Run: headless pygame with SDL's dummy video driver; simulated clock (each Clock.tick advances the game by its frame time, no real sleeping); random seed 0; keys injected as events and as key.get_pressed() state; no mouse input.
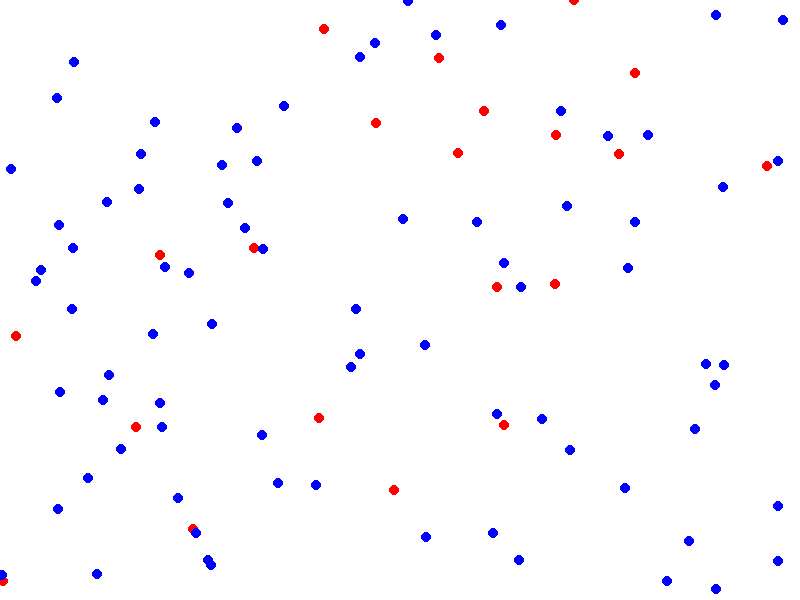
Frame 1 of 4 · flips 1–60 · no input
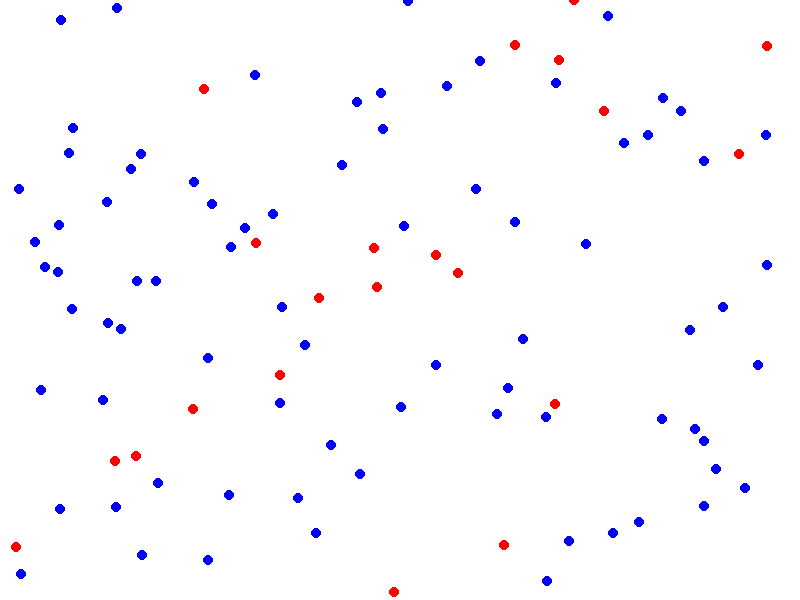
Frame 2 of 4 · flips 61–180 · tapped SPACE, RETURN · held RIGHT (→), D
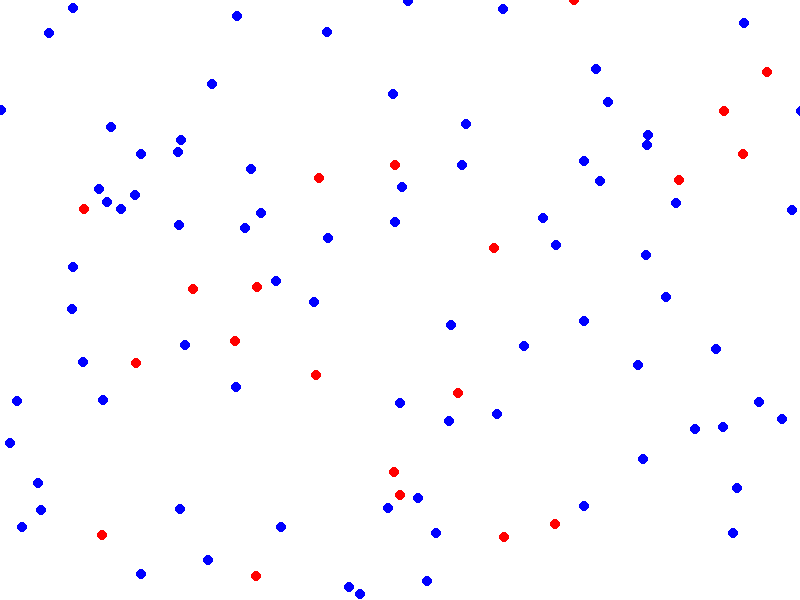
Frame 3 of 4 · flips 181–300 · held DOWN (↓), S
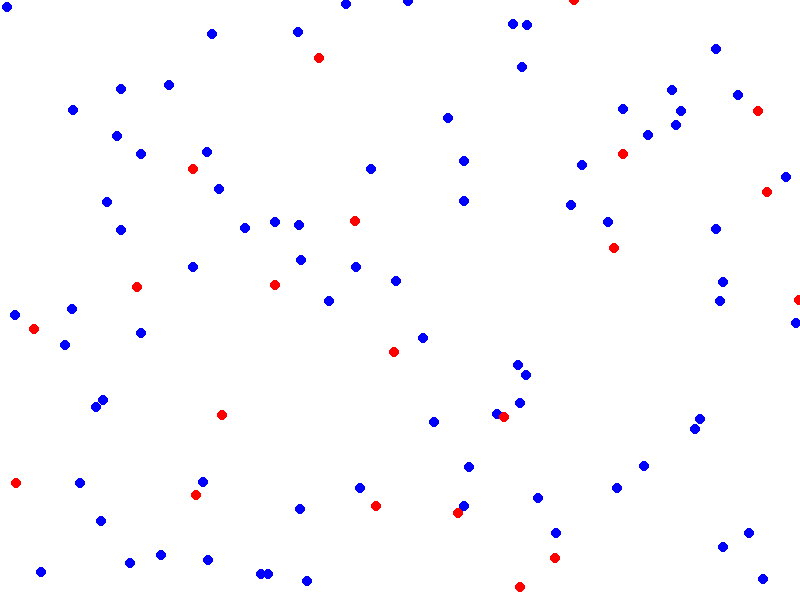
Frame 4 of 4 · flips 301–420 · held LEFT (←), A, UP (↑), W

The pygame program that drew these frames:

import pygame
import random

# Paramètres de la simulation
SCREEN_WIDTH = 800
SCREEN_HEIGHT = 600
NUM_PERSONS = 100
INFECTION_RATE = 0.03
INFECTION_RADIUS = 10
INFECTION_DURATION = 7000
HEALTHY_COLOR = (0, 255, 0)
INFECTED_COLOR = (255, 0, 0)
RECOVERED_COLOR = (0, 0, 255)

class Person:
    def __init__(self, x, y, status):
        self.x = x
        self.y = y
        self.dx = random.randint(-1, 1)
        self.dy = random.randint(-1, 1)
        self.status = status
        self.infection_timer = INFECTION_DURATION if status == "infected" else 0

    def update(self, persons):
        if self.status == "infected":
            self.infection_timer -= 1
            if self.infection_timer <= 0:
                self.status = "recovered"

        if self.status == "healthy":
            for person in persons:
                if person.status == "infected":
                    distance = ((self.x - person.x)**2 + (self.y - person.y)**2)**0.5
                    if distance < INFECTION_RADIUS:
                        if random.random() < INFECTION_RATE:
                            self.status = "infected"
                            self.infection_timer = INFECTION_DURATION
                            break

        self.x += self.dx
        self.y += self.dy

        if self.x < 0 or self.x > SCREEN_WIDTH:
            self.dx *= -1
        if self.y < 0 or self.y > SCREEN_HEIGHT:
            self.dy *= -1

    def draw(self, screen):
        if self.status == "healthy":
            color = HEALTHY_COLOR
        elif self.status == "infected":
            color = INFECTED_COLOR
        else:
            color = RECOVERED_COLOR

        pygame.draw.circle(screen, color, (self.x, self.y), 5)


pygame.init()
screen = pygame.display.set_mode((SCREEN_WIDTH, SCREEN_HEIGHT))
pygame.display.set_caption("Epidemic Simulation")

persons = [Person(random.randint(0, SCREEN_WIDTH), 
                  random.randint(0, SCREEN_HEIGHT),
                  "healty" if random.randint(0, 100) > 20 else "infected") for _ in range(NUM_PERSONS)]

running = True
clock = pygame.time.Clock()

while running:
    for event in pygame.event.get():
        if event.type == pygame.QUIT:
            running = False

    screen.fill((255, 255, 255))

    for person in persons:
        person.update(persons)
        person.draw(screen)

    pygame.display.flip()
    clock.tick(60)

pygame.quit()
